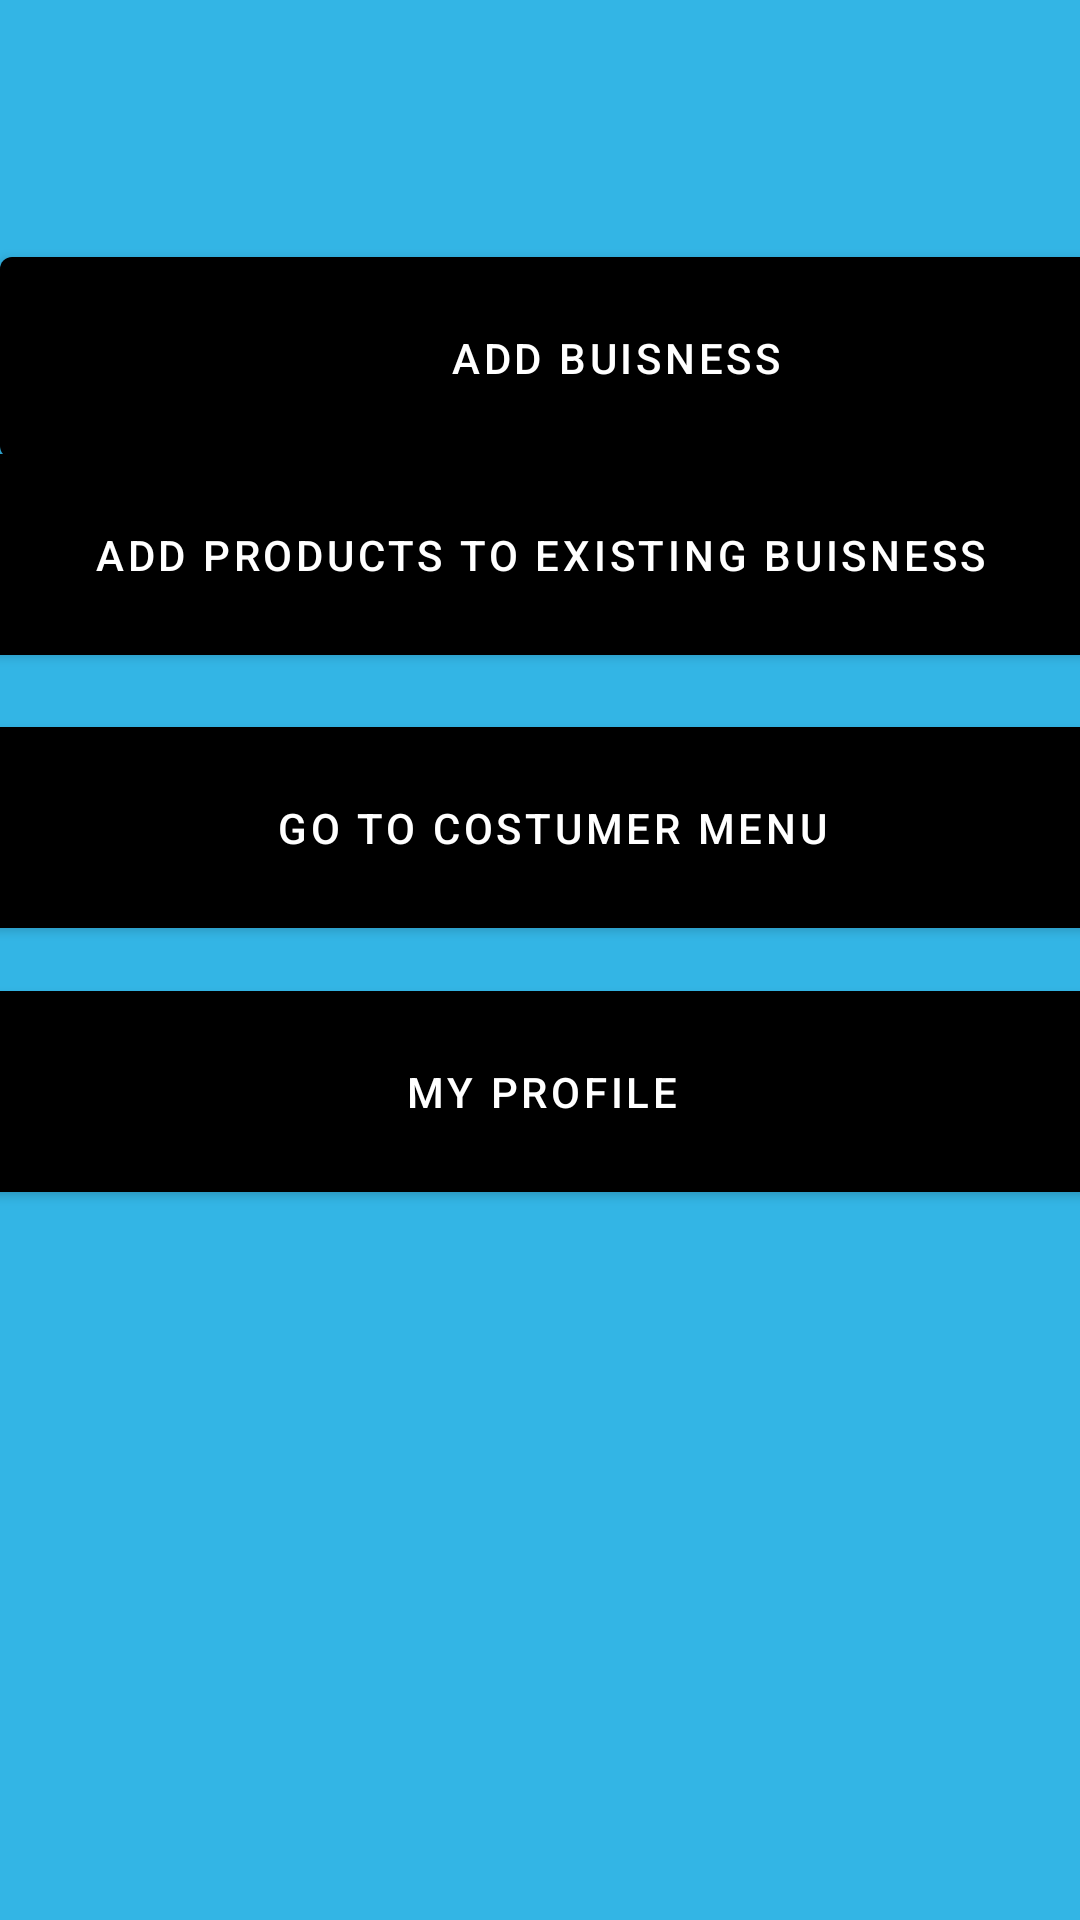

Write the Android layout XML for this screen, with the resource values it uses.
<!-- AndroidManifest.xml: application theme Theme.Nearbuy -->
<!-- res/layout/seller_main.xml -->
<?xml version="1.0" encoding="utf-8"?>
<androidx.constraintlayout.widget.ConstraintLayout xmlns:android="http://schemas.android.com/apk/res/android"
    xmlns:app="http://schemas.android.com/apk/res-auto"
    xmlns:tools="http://schemas.android.com/tools"
    android:layout_width="match_parent"
    android:layout_height="match_parent"
    android:background="@android:color/holo_blue_light">
    tools:context=".Seller_main_activity">

    <Button
        android:id="@+id/button"
        android:layout_width="411dp"
        android:layout_height="79dp"
        android:text="add buisness"
        app:backgroundTint="@color/common_google_signin_btn_text_dark_focused"
        app:layout_constraintBottom_toBottomOf="parent"
        app:layout_constraintEnd_toEndOf="parent"
        app:layout_constraintHorizontal_bias="0.0"
        app:layout_constraintStart_toStartOf="parent"
        app:layout_constraintTop_toTopOf="parent"
        app:layout_constraintVertical_bias="0.142" />

    <Button
        android:id="@+id/button2"
        android:layout_width="411dp"
        android:layout_height="79dp"
        android:layout_marginStart="159dp"
        android:layout_marginLeft="159dp"
        android:layout_marginEnd="159dp"
        android:layout_marginRight="159dp"
        android:layout_marginBottom="440dp"
        android:text="add products to existing buisness"
        app:backgroundTint="@color/black"
        app:layout_constraintBottom_toBottomOf="parent"
        app:layout_constraintEnd_toEndOf="parent"
        app:layout_constraintHorizontal_bias="0.501"
        app:layout_constraintStart_toStartOf="parent"
        app:layout_constraintTop_toBottomOf="@+id/button"
        app:layout_constraintVertical_bias="0.36" />

    <Button
        android:id="@+id/button3"
        android:layout_width="411dp"
        android:layout_height="79dp"
        android:text="go to costumer menu"
        app:backgroundTint="@color/black"
        app:layout_constraintBottom_toBottomOf="parent"
        app:layout_constraintEnd_toEndOf="parent"
        app:layout_constraintHorizontal_bias="0.428"
        app:layout_constraintStart_toStartOf="parent"
        app:layout_constraintTop_toBottomOf="@+id/button2"
        app:layout_constraintVertical_bias="0.036" />

    <Button
        android:id="@+id/button4"
        android:layout_width="411dp"
        android:layout_height="79dp"
        android:text="My profile"
        app:backgroundTint="@color/black"
        app:layout_constraintBottom_toBottomOf="parent"
        app:layout_constraintEnd_toEndOf="parent"
        app:layout_constraintStart_toStartOf="parent"
        app:layout_constraintTop_toBottomOf="@+id/button3"
        app:layout_constraintVertical_bias="0.036" />
</androidx.constraintlayout.widget.ConstraintLayout>
<!-- resources referenced by this layout -->
<resources>
  <style name="Theme.Nearbuy" parent="Theme.MaterialComponents.DayNight.DarkActionBar">
          
          <item name="colorPrimary">@color/purple_500</item>
          <item name="colorPrimaryVariant">@color/purple_700</item>
          <item name="colorOnPrimary">@color/white</item>
          
          <item name="colorSecondary">@color/teal_200</item>
          <item name="colorSecondaryVariant">@color/teal_700</item>
          <item name="colorOnSecondary">@color/black</item>
          
          <item name="android:statusBarColor" tools:targetApi="l">?attr/colorPrimaryVariant</item>
          
      </style>
  <!-- not gathered from this repository: default colours our renderer supplied (Android Studio template values) -->
  <color name="purple_500">#FF6200EE</color>
  <color name="purple_700">#FF3700B3</color>
  <color name="teal_200">#FF03DAC5</color>
  <color name="teal_700">#FF018786</color>
  <color name="black">#FF000000</color>
  <color name="white">#FFFFFFFF</color>
</resources>
